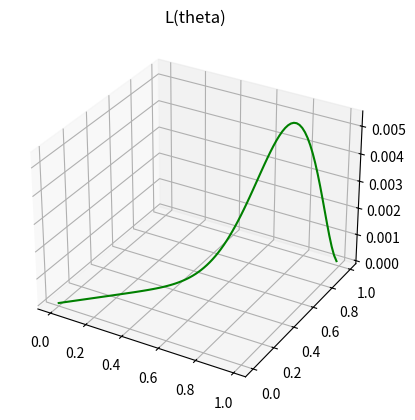

Here is the Python script that generated this plot:
import numpy as np  
import matplotlib.pyplot as plt  
import math



def graph():  
    a = 6
    b = 3
    c = 1
    fig = plt.figure()
 
    # syntax for 3-D projection
    ax = plt.axes(projection ='3d')
    
    # defining all 3 axes
    x = np.arange(0, 1, .01,dtype=float)
    y = np.arange(0, 1, .01,dtype=float)
    z = (np.power(x,a))*(np.power(y,b)) * (np.power((1-x)*(1-y),c)) #put L(theta) here
    #(math.factorial(a+b+c)/(math.factorial(a)+math.factorial(b)+math.factorial(c)))*
    # plotting
    ax.plot3D(x, y, z, 'green')
    ax.set_title('L(theta)')
    plt.show()

graph()